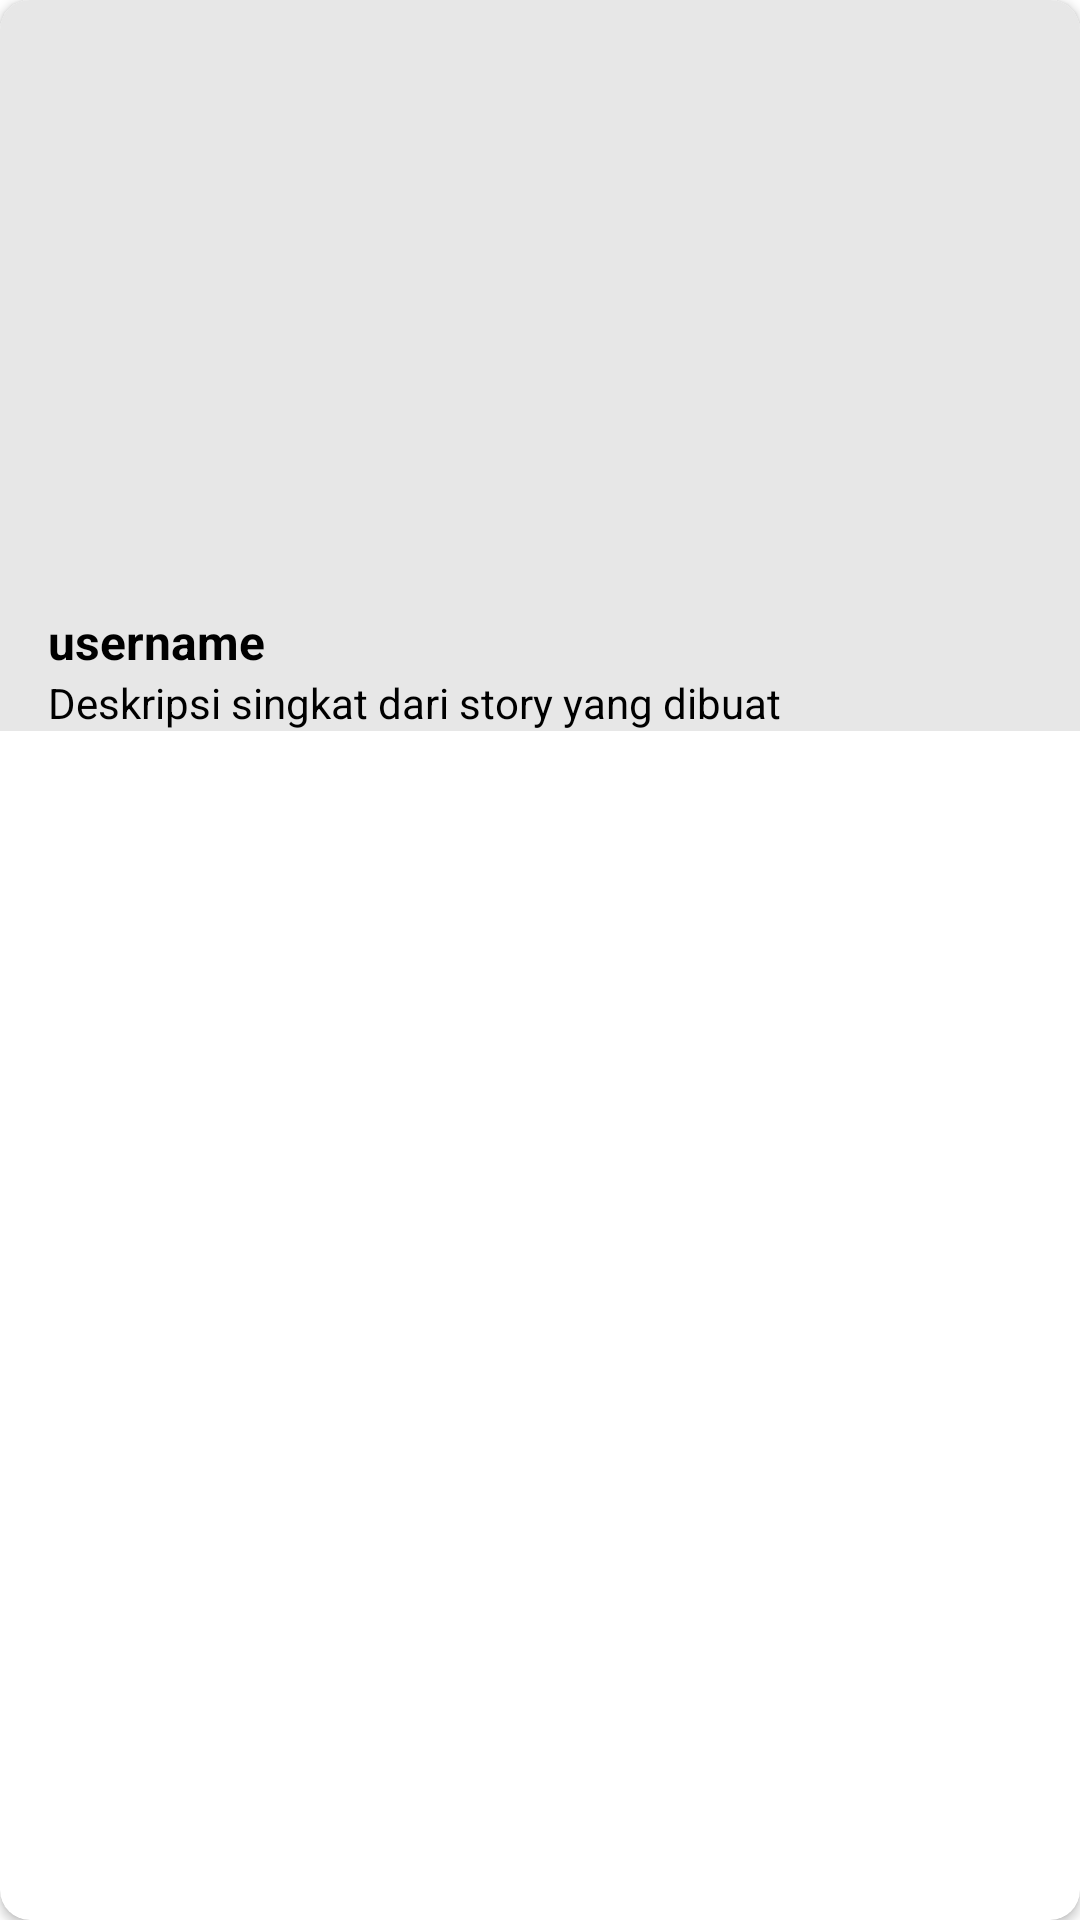

Reconstruct the res/layout file that produces this screen, plus the resources it refers to.
<!-- AndroidManifest.xml: application theme Theme.StoryApp -->
<!-- res/layout/story_card.xml -->
<?xml version="1.0" encoding="utf-8"?>
<androidx.cardview.widget.CardView xmlns:android="http://schemas.android.com/apk/res/android"
    android:layout_width="match_parent"
    android:layout_height="wrap_content"
    xmlns:app="http://schemas.android.com/apk/res-auto"
    xmlns:tools="http://schemas.android.com/tools"
    android:layout_marginStart="16dp"
    android:layout_marginEnd="16dp"
    android:layout_marginTop="16dp"
    app:cardCornerRadius="10dp">

    <androidx.constraintlayout.widget.ConstraintLayout
        android:layout_width="match_parent"
        android:layout_height="wrap_content"
        android:background="@color/custom_box">

        <ImageView
            android:id="@+id/iv_item_name"
            android:layout_width="0dp"
            android:layout_height="200dp"
            android:adjustViewBounds="true"
            android:scaleType="centerCrop"
            android:transitionName="image"
            app:layout_constraintEnd_toEndOf="parent"
            app:layout_constraintStart_toStartOf="parent"
            app:layout_constraintTop_toTopOf="parent"
            tools:src="@tools:sample/avatars" />

        <TextView
            android:id="@+id/tv_item_username"
            android:layout_width="0dp"
            android:layout_height="wrap_content"
            android:layout_marginBottom="16dp"
            android:layout_marginStart="16dp"
            android:text="@string/username"
            android:textColor="@color/black"
            android:textSize="16sp"
            android:textStyle="bold"
            android:transitionName="text"
            app:layout_constraintBottom_toBottomOf="parent"
            app:layout_constraintStart_toStartOf="@+id/iv_item_name"
            app:layout_constraintTop_toBottomOf="@+id/iv_item_name" />

        <TextView
            android:id="@+id/tv_item_description"
            android:layout_width="0dp"
            android:layout_height="wrap_content"
            android:layout_marginBottom="16dp"
            android:ellipsize="end"
            android:maxLines="1"
            android:text="@string/description"
            android:textColor="@color/black"
            app:layout_constraintStart_toStartOf="@+id/tv_item_username"
            app:layout_constraintTop_toBottomOf="@+id/tv_item_username"/>



    </androidx.constraintlayout.widget.ConstraintLayout>

</androidx.cardview.widget.CardView>
<!-- resources referenced by this layout -->
<resources>
  <color name="black">#FF000000</color>
  <color name="custom_box">#E7E7E7</color>
  <string name="description">Deskripsi singkat dari story yang dibuat</string>
  <string name="username">username</string>
  <style name="Theme.StoryApp" parent="Theme.MaterialComponents.Light.DarkActionBar">
          
          <item name="colorPrimary">@color/orange_theme</item>
          <item name="colorPrimaryVariant">@color/orange_theme2</item>
          <item name="colorOnPrimary">@color/white</item>
          
          <item name="colorSecondary">@color/teal_200</item>
          <item name="colorSecondaryVariant">@color/teal_700</item>
          <item name="colorOnSecondary">@color/black</item>
          
          <item name="android:statusBarColor" tools:targetApi="l">?attr/colorPrimaryVariant</item>
          
      </style>
  <color name="orange_theme">#daa972</color>
  <color name="orange_theme2">#B38B5E</color>
  <color name="white">#FFFFFFFF</color>
  <color name="teal_200">#FF03DAC5</color>
  <color name="teal_700">#FF018786</color>
</resources>
